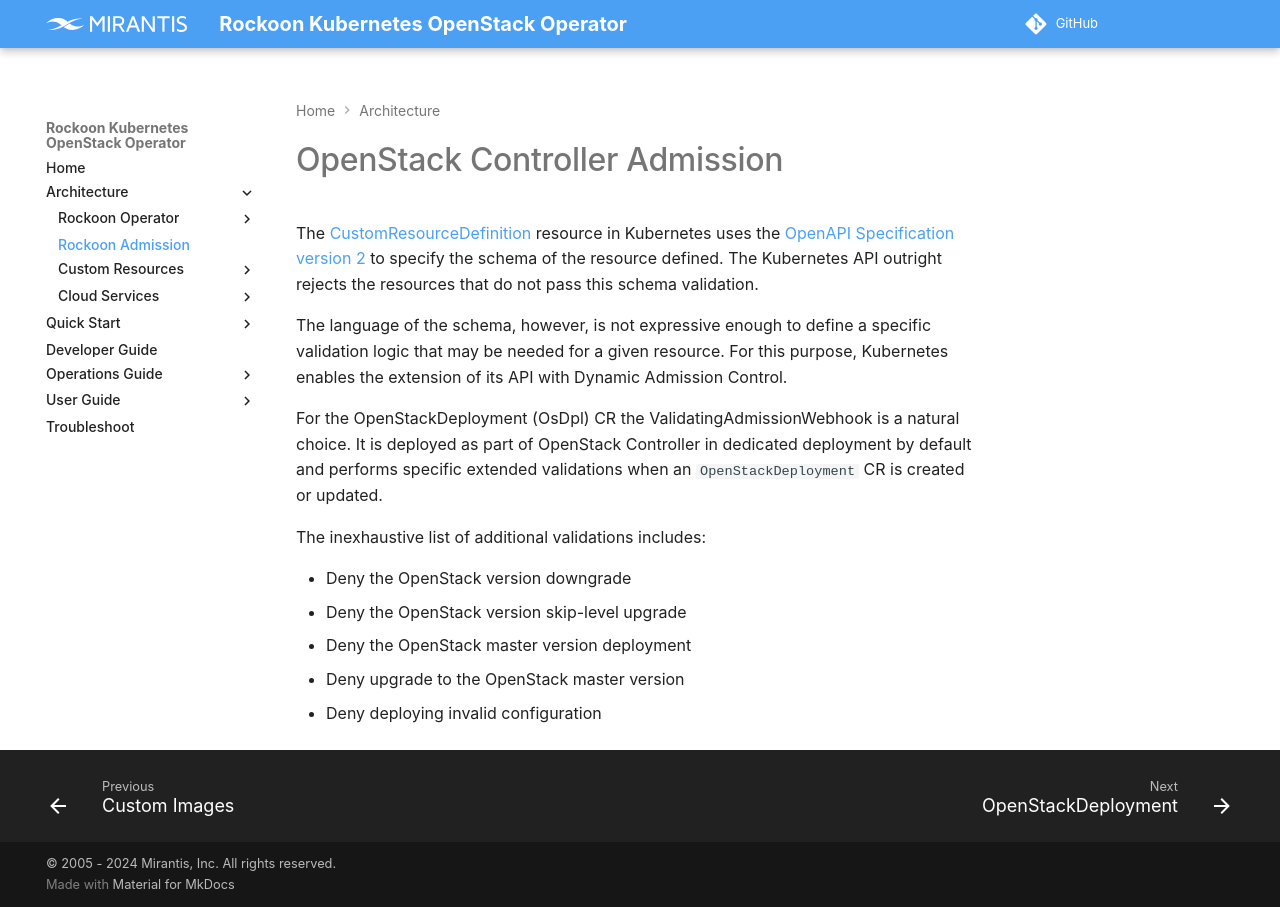

repository: Mirantis/rockoon · page: architecture/rockoon-admission/index.html · generator: mkdocs

# OpenStack Controller Admission

The [CustomResourceDefinition](https://kubernetes.io/docs/tasks/extend-kubernetes/custom-resources/custom-resource-definitions/)
resource in Kubernetes uses the [OpenAPI Specification version 2](https://swagger.io/specification/v2/) to specify the schema of
the resource defined. The Kubernetes API outright rejects the resources that do not pass this schema validation.

The language of the schema, however, is not expressive enough to define a specific validation logic that may be needed for a given
resource. For this purpose, Kubernetes enables the extension of its API with Dynamic Admission Control.

For the OpenStackDeployment (OsDpl) CR the ValidatingAdmissionWebhook is a natural choice. It is deployed as part of OpenStack Controller
in dedicated deployment by default and performs specific extended validations when an `OpenStackDeployment` CR is created or updated.

The inexhaustive list of additional validations includes:

 - Deny the OpenStack version downgrade
 - Deny the OpenStack version skip-level upgrade
 - Deny the OpenStack master version deployment
 - Deny upgrade to the OpenStack master version
 - Deny deploying invalid configuration
